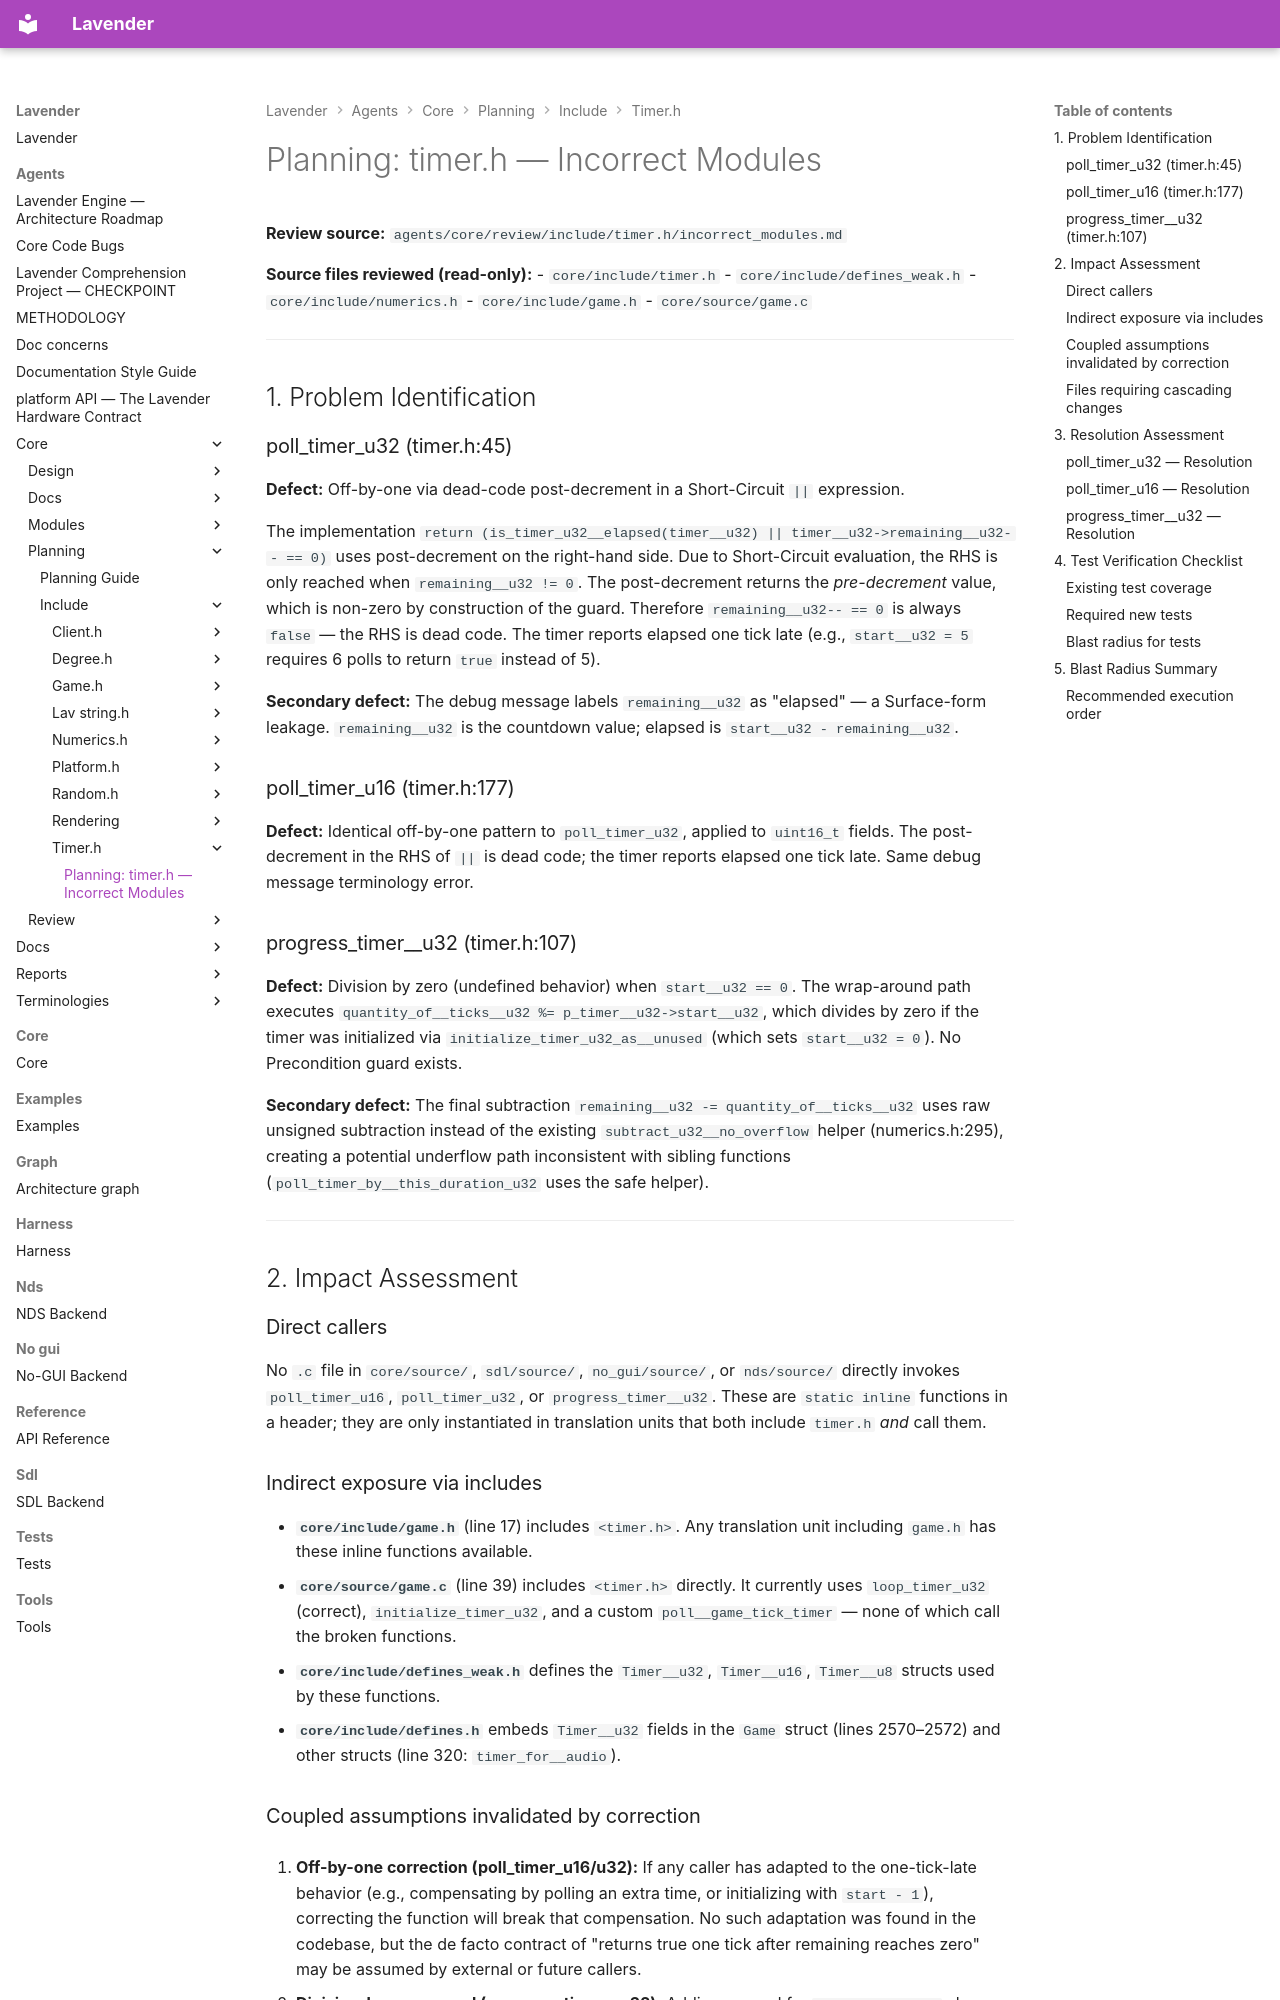

repository: darius-grauslys/lavender · page: agents/core/planning/include/timer.h/incorrect_modules.html · generator: mkdocs

# Planning: timer.h — Incorrect Modules

**Review source:** `agents/core/review/include/timer.h/incorrect_modules.md`

**Source files reviewed (read-only):**
- `core/include/timer.h`
- `core/include/defines_weak.h`
- `core/include/numerics.h`
- `core/include/game.h`
- `core/source/game.c`

---

## 1. Problem Identification

### poll_timer_u32 (timer.h:45)

**Defect:** Off-by-one via dead-code post-decrement in a Short-Circuit `||` expression.

The implementation `return (is_timer_u32__elapsed(timer__u32) || timer__u32->remaining__u32-- == 0)` uses post-decrement on the right-hand side. Due to Short-Circuit evaluation, the RHS is only reached when `remaining__u32 != 0`. The post-decrement returns the *pre-decrement* value, which is non-zero by construction of the guard. Therefore `remaining__u32-- == 0` is always `false` — the RHS is dead code. The timer reports elapsed one tick late (e.g., `start__u32 = 5` requires 6 polls to return `true` instead of 5).

**Secondary defect:** The debug message labels `remaining__u32` as "elapsed" — a Surface-form leakage. `remaining__u32` is the countdown value; elapsed is `start__u32 - remaining__u32`.

### poll_timer_u16 (timer.h:177)

**Defect:** Identical off-by-one pattern to `poll_timer_u32`, applied to `uint16_t` fields. The post-decrement in the RHS of `||` is dead code; the timer reports elapsed one tick late. Same debug message terminology error.

### progress_timer__u32 (timer.h:107)

**Defect:** Division by zero (undefined behavior) when `start__u32 == 0`. The wrap-around path executes `quantity_of__ticks__u32 %= p_timer__u32->start__u32`, which divides by zero if the timer was initialized via `initialize_timer_u32_as__unused` (which sets `start__u32 = 0`). No Precondition guard exists.

**Secondary defect:** The final subtraction `remaining__u32 -= quantity_of__ticks__u32` uses raw unsigned subtraction instead of the existing `subtract_u32__no_overflow` helper (numerics.h:295), creating a potential underflow path inconsistent with sibling functions (`poll_timer_by__this_duration_u32` uses the safe helper).

---

## 2. Impact Assessment

### Direct callers

No `.c` file in `core/source/`, `sdl/source/`, `no_gui/source/`, or `nds/source/` directly invokes `poll_timer_u16`, `poll_timer_u32`, or `progress_timer__u32`. These are `static inline` functions in a header; they are only instantiated in translation units that both include `timer.h` *and* call them.

### Indirect exposure via includes

- **`core/include/game.h`** (line 17) includes `<timer.h>`. Any translation unit including `game.h` has these inline functions available.
- **`core/source/game.c`** (line 39) includes `<timer.h>` directly. It currently uses `loop_timer_u32` (correct), `initialize_timer_u32`, and a custom `poll__game_tick_timer` — none of which call the broken functions.
- **`core/include/defines_weak.h`** defines the `Timer__u32`, `Timer__u16`, `Timer__u8` structs used by these functions.
- **`core/include/defines.h`** embeds `Timer__u32` fields in the `Game` struct (lines 2570–2572) and other structs (line 320: `timer_for__audio`).
